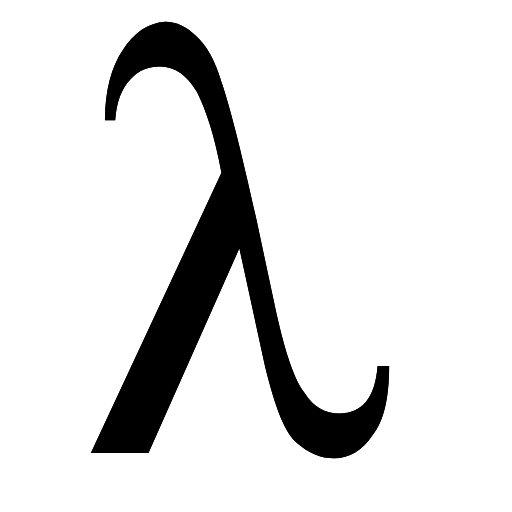
t = 0.00 s
t = 0.33 s: frame unchanged from t = 0.00 s, image omitted
t = 0.67 s: frame unchanged from t = 0.00 s, image omitted
t = 1.00 s: frame unchanged from t = 0.00 s, image omitted
t = 1.33 s: frame unchanged from t = 0.00 s, image omitted
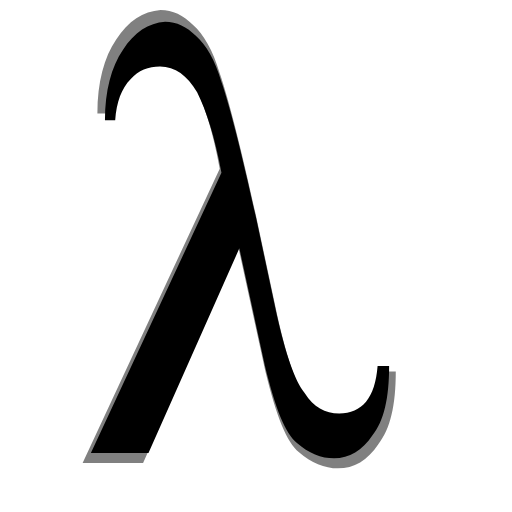
t = 1.67 s

The animated SVG that drew these frames (rendered in a browser with its animation timeline set to each time). Animation: 3 SMIL elements (animate=1,animateTransform=2); one cycle of 2.00 s, repeats indefinitely.

<svg xmlns="http://www.w3.org/2000/svg" xmlns:xlink="http://www.w3.org/1999/xlink" viewBox="0 0 400 400">
  <defs>
    <path id="sym" d="M295 286h9c0 25-4 43-13 54-8 12-18 18-30 18-10 0-20-4-29-12-9-7-17-27-25-60l-20-92-71 160H71l102-219c-5-28-12-49-19-63-8-13-17-20-29-20-9 0-17 3-23 10-7 7-11 18-12 32h-8c0-23 5-42 14-55 9-14 20-21 33-22 9 0 17 4 24 11 8 7 15 19 20 36 6 17 15 52 27 106l16 75c7 31 14 52 22 62 7 11 16 16 27 16 18 0 28-12 30-37z"/>
  </defs>
  <g>
    <animateTransform repeatCount="indefinite" dur="2s" attributeName="transform" type="translate" values="0 0;0 0;0 0;-20 -20"/>
    <use id="shad" xlink:href="#sym"/>
  </g>
  <use xlink:href="#sym"/>
  <animateTransform repeatCount="indefinite" dur="2s" attributeName="transform" type="scale" xlink:href="#shad" values="1;1;1;1.1" additive="sum" />
  <animate repeatCount="indefinite" dur="2s" attributeName="fill-opacity" values="1;1;1;0" xlink:href="#shad" attributeType="XML"/>
</svg>
